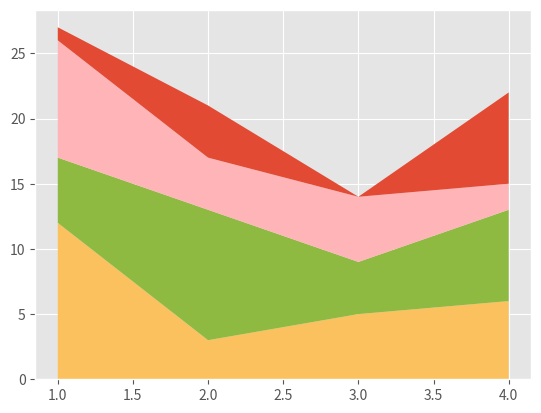

Reproduce this figure in Python.
from matplotlib import pyplot as plt,style
style.use('ggplot')

days=[1,2,3,4]

sleep=[12,3,5,6]
eat=[5,10,4,7]
work=[9,4,5,2]
play=[1,4,0,7]

plt.plot([],[],label='sleep',linewidth=4)
plt.plot([],[],label='eat',linewidth=4)
plt.plot([],[],label='work',linewidth=4)
plt.plot([],[],label='play',linewidth=4)

plt.stackplot(days,sleep,eat,work,play)

plt.show()